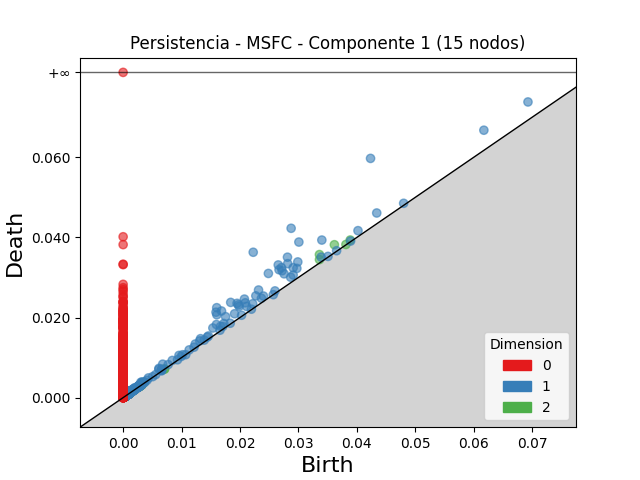

Values plotted in this chart, from the file beside it:
dimension, birth, death
2, 0.0336, 0.03572
2, 0.03616, 0.03818
2, 0.03361, 0.03446
2, 0.03887, 0.03935
2, 0.003585, 0.003845
2, 0.001027, 0.001235
2, 0.002813, 0.002943
2, 0.001076, 0.0012
2, 0.002685, 0.002806
2, 0.001342, 0.001463
2, 0.0007676, 0.0008858
2, 0.003121, 0.003237
2, 0.000991, 0.001104
2, 0.001099, 0.001211
2, 0.0008334, 0.0009433
2, 0.001227, 0.001334
2, 0.00117, 0.001276
2, 0.0009123, 0.001018
2, 0.001221, 0.001326
2, 0.03813, 0.03824
2, 0.0008713, 0.0009712
2, 0.0007293, 0.0008255
2, 0.001017, 0.001111
2, 0.002744, 0.00283
2, 0.0007338, 0.0008187
2, 0.001722, 0.001806
2, 0.001048, 0.001131
2, 0.0007377, 0.0008191
2, 0.0007083, 0.0007895
2, 0.002868, 0.002948
2, 0.0007972, 0.0008772
2, 0.0007896, 0.0008684
2, 0.0005846, 0.000662
2, 0.001053, 0.00113
2, 0.0007653, 0.0008389
2, 0.000488, 0.0005587
2, 0.002704, 0.002773
2, 0.0008298, 0.0008968
2, 0.007079, 0.007145
2, 0.001337, 0.001403
2, 0.0008626, 0.0009288
2, 0.0008069, 0.0008727
2, 0.001022, 0.001088
2, 0.0008238, 0.0008879
2, 0.0009699, 0.001032
2, 0.0005846, 0.0006456
2, 0.0009749, 0.001035
2, 0.0007505, 0.0008105
2, 0.0009796, 0.001039
2, 0.001041, 0.0011
2, 0.001043, 0.001102
2, 0.001235, 0.001294
2, 0.0005406, 0.0005989
2, 0.000892, 0.0009498
2, 0.00137, 0.001427
2, 0.0009472, 0.001004
2, 0.0008146, 0.000871
2, 0.0006288, 0.0006845
2, 0.001688, 0.001743
2, 0.001193, 0.001247
... 9,333 more rows
